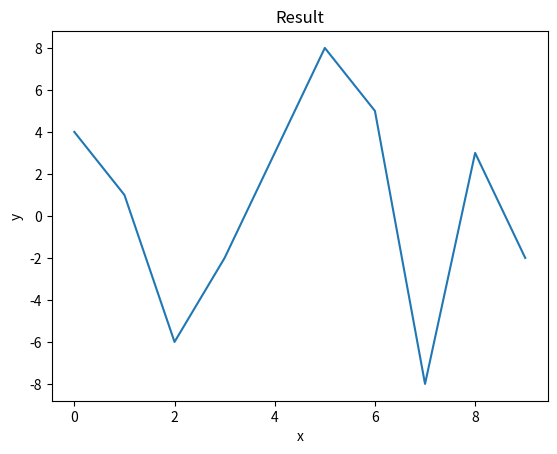

Reproduce this figure in Python.
import matplotlib.pyplot as plt
import numpy as np

x= np.arange(10)
y = np.random.randint(-10,10,10)

fig = plt.figure()
ax = fig.add_subplot(111, xlabel='x', ylabel='y', title='Result')
ax.plot(x, y)



fig.savefig("img.png")